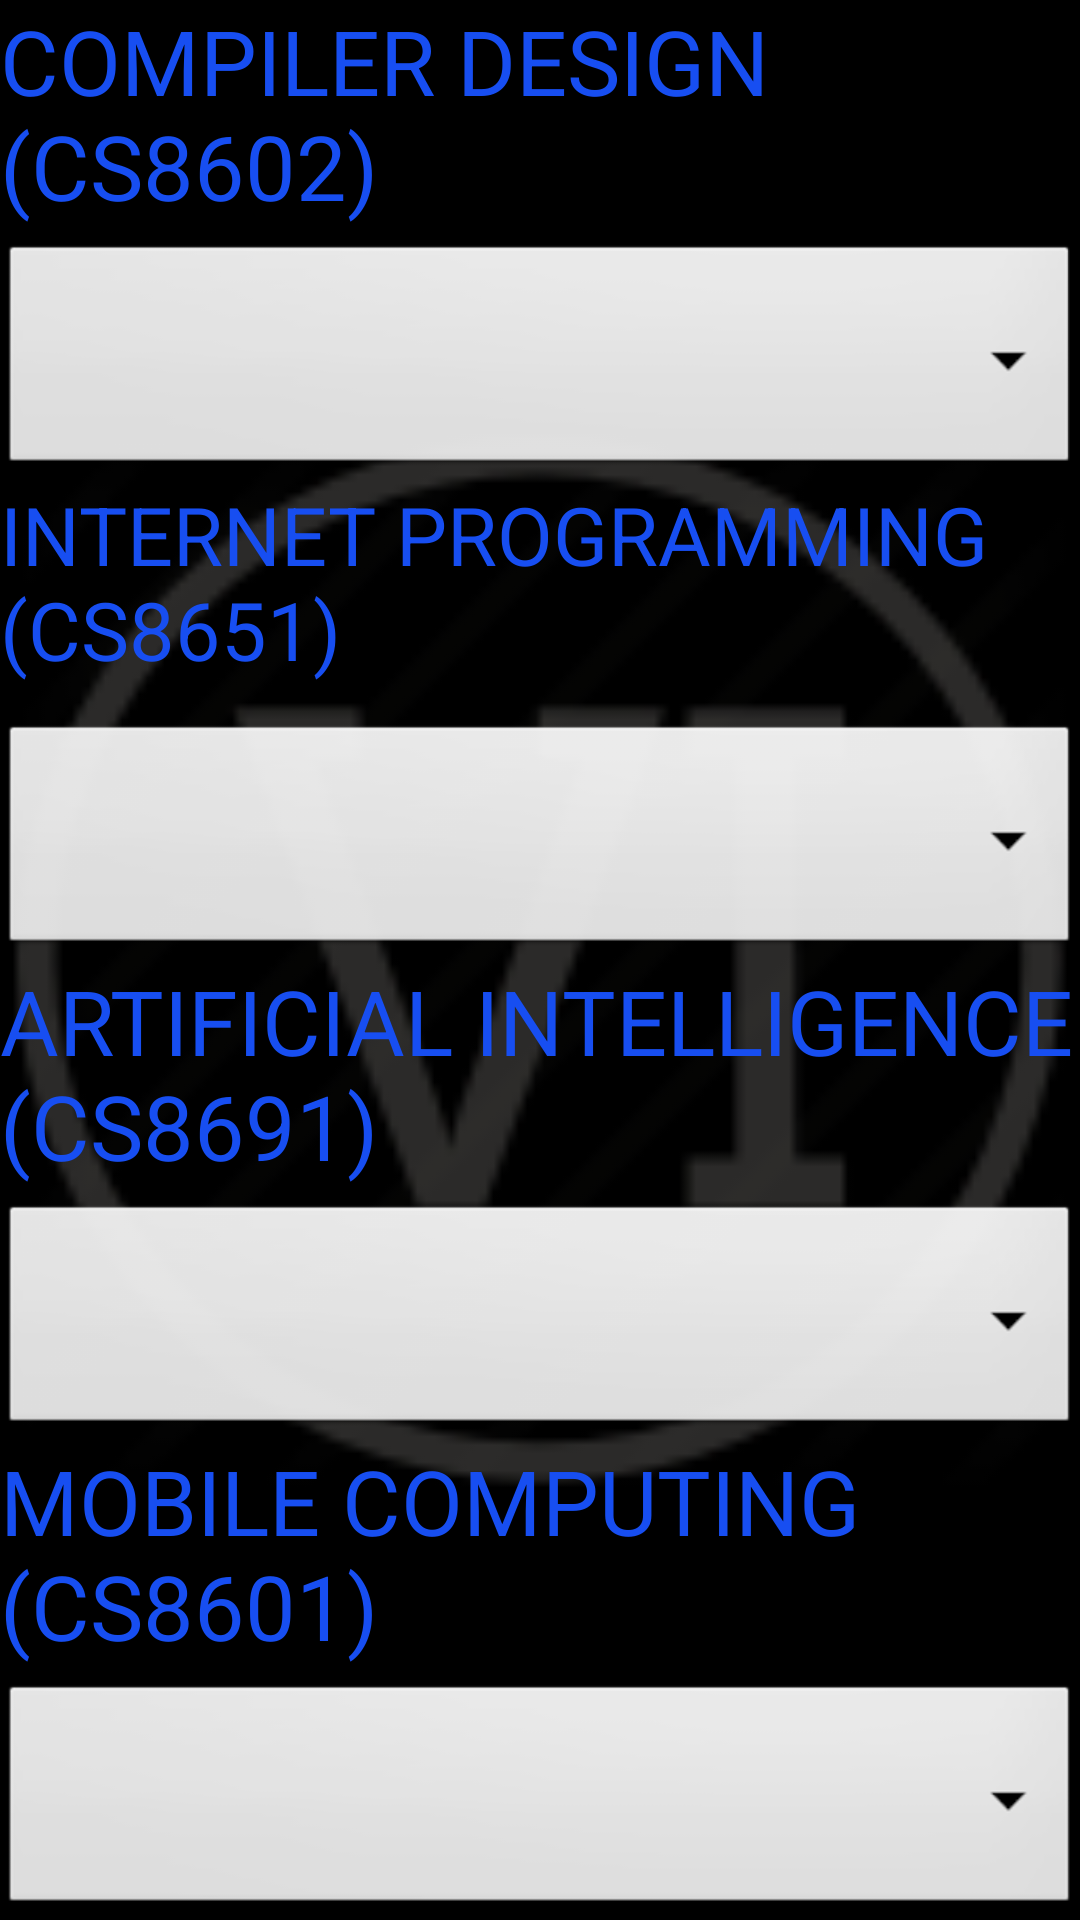

Android layout source for this screen:
<!-- AndroidManifest.xml: application theme AppTheme -->
<!-- res/layout/activity_semester6.xml -->
<?xml version="1.0" encoding="utf-8"?>
<RelativeLayout xmlns:android="http://schemas.android.com/apk/res/android"
    xmlns:app="http://schemas.android.com/apk/res-auto"
    xmlns:tools="http://schemas.android.com/tools"
    android:layout_width="match_parent"
    android:layout_height="match_parent"
    android:background="@color/black"
    tools:context=".Semester6">
    <ImageView
        android:id="@+id/imageView"
        android:layout_width="match_parent"
        android:layout_height="1000dp"
        app:srcCompat="@drawable/roman6" />

    <ScrollView
        android:layout_width="match_parent"
        android:layout_height="match_parent">


        <LinearLayout
            android:layout_width="match_parent"
            android:layout_height="575dp"
            android:orientation="vertical">

            <TextView
                android:id="@+id/sub1name"
                android:layout_width="match_parent"
                android:layout_height="80dp"
                android:text="COMPILER DESIGN (CS8602)"
                android:textColor="#174EF1"
                android:textSize="30sp" />

            <Spinner
                android:id="@+id/sub1"
                android:layout_width="match_parent"
                android:layout_height="80dp"
                android:background="@android:drawable/btn_dropdown"
                android:outlineAmbientShadowColor="#E33030"
                android:spinnerMode="dropdown" />

            <TextView
                android:id="@+id/sub2name"
                android:layout_width="match_parent"
                android:layout_height="80dp"
                android:text="INTERNET PROGRAMMING (CS8651)"
                android:textColor="#174EF1"
                android:textSize="27sp" />

            <Spinner
                android:id="@+id/sub2"
                android:layout_width="match_parent"
                android:layout_height="80dp"
                android:background="@android:drawable/btn_dropdown"
                android:spinnerMode="dropdown"
                tools:layout_editor_absoluteX="-16dp"
                tools:layout_editor_absoluteY="80dp" />

            <TextView
                android:id="@+id/noofsub"
                android:layout_width="match_parent"
                android:layout_height="80dp"
                android:textColor="#174EF1"
                android:text="ARTIFICIAL INTELLIGENCE (CS8691)"
                android:textSize="30sp" />

            <Spinner
                android:id="@+id/sem"
                android:layout_width="match_parent"
                android:layout_height="80dp"
                android:background="@android:drawable/btn_dropdown"
                android:spinnerMode="dropdown"
                tools:layout_editor_absoluteX="0dp"
                tools:layout_editor_absoluteY="183dp" />

            <TextView
                android:id="@+id/su4name"
                android:layout_width="match_parent"
                android:layout_height="80dp"
                android:textColor="#174EF1"
                android:text="MOBILE COMPUTING (CS8601)"
                android:textSize="30sp" />

            <Spinner
                android:id="@+id/sub4"
                android:layout_width="match_parent"
                android:layout_height="80dp"
                android:background="@android:drawable/btn_dropdown"
                android:spinnerMode="dropdown" />

            <TextView
                android:id="@+id/sub5name"
                android:layout_width="match_parent"
                android:layout_height="80dp"
                android:text="DISTRIBUTED SYSTEMS (CS8603)"
                android:textColor="#174EF1"
                android:textSize="30sp" />

            <Spinner
                android:id="@+id/sub5"
                android:layout_width="match_parent"
                android:layout_height="80dp"
                android:background="@android:drawable/btn_dropdown"
                android:spinnerMode="dropdown"
                tools:layout_editor_absoluteX="-16dp"
                tools:layout_editor_absoluteY="80dp" />

            <TextView
                android:id="@+id/sub6name"
                android:layout_width="match_parent"
                android:layout_height="80dp"
                android:textColor="#174EF1"
                android:text="PROFESSIONAL ELECTIVE-I"
                android:textSize="30sp" />

            <Spinner
                android:id="@+id/sub6"
                android:layout_width="match_parent"
                android:layout_height="80dp"
                android:background="@android:drawable/btn_dropdown"
                android:spinnerMode="dropdown"
                tools:layout_editor_absoluteX="0dp"
                tools:layout_editor_absoluteY="183dp" />



            <TextView
                android:id="@+id/lab1name"
                android:layout_width="match_parent"
                android:layout_height="80dp"
                android:textColor="#174EF1"
                android:text="INTERNET PROGRAMMING LANORATORY (CS8661)"
                android:textSize="25sp" />

            <Spinner
                android:id="@+id/lab1"
                android:layout_width="match_parent"
                android:layout_height="80dp"
                android:background="@android:drawable/btn_dropdown"
                android:outlineAmbientShadowColor="#E33030"
                android:spinnerMode="dropdown" />

            <TextView
                android:id="@+id/lab2name"
                android:layout_width="match_parent"
                android:layout_height="80dp"
                android:textColor="#174EF1"
                android:text="MOBILE APPLICATION DEVELOPMENT LABORATORY(CS8662)"
                android:textSize="23sp" />

            <Spinner
                android:id="@+id/lab2"
                android:layout_width="match_parent"
                android:layout_height="80dp"
                android:background="@android:drawable/btn_dropdown"
                android:outlineAmbientShadowColor="#E33030"
                android:spinnerMode="dropdown" />

            <TextView
                android:id="@+id/lab3name"
                android:layout_width="match_parent"
                android:layout_height="80dp"
                android:textColor="#174EF1"
                android:text="MINI PROJECT (CS8611)"
                android:textSize="30sp" />

            <Spinner
                android:id="@+id/lab3"
                android:layout_width="match_parent"
                android:layout_height="80dp"
                android:background="@android:drawable/btn_dropdown"
                android:outlineAmbientShadowColor="#E33030"
                android:spinnerMode="dropdown" />

            <TextView
                android:id="@+id/lab4name"
                android:layout_width="match_parent"
                android:layout_height="80dp"
                android:textColor="#174EF1"
                android:text="PROFESSIONAL COMMUNICATION (HS8581)"
                android:textSize="27sp" />

            <Spinner
                android:id="@+id/lab4"
                android:layout_width="match_parent"
                android:layout_height="80dp"
                android:background="@android:drawable/btn_dropdown"
                android:outlineAmbientShadowColor="#E33030"
                android:spinnerMode="dropdown" />

            <ImageButton
                android:id="@+id/result"
                android:layout_width="100dp"
                android:layout_height="110dp"
                android:layout_gravity="center"
                app:srcCompat="@drawable/gpa" />


        </LinearLayout>
    </ScrollView>



</RelativeLayout>
<!-- resources referenced by this layout -->
<resources>
  <color name="black">#FF000000</color>
  <!-- drawable gpa: png bitmap (drawable, 4842 bytes) -->
  <!-- drawable roman6: png bitmap (drawable, 4388 bytes) -->
  <style name="AppTheme" parent="Theme.AppCompat.Light.DarkActionBar">
          
          <item name="colorPrimary">@color/colorPrimary</item>
          <item name="colorPrimaryDark">@color/colorPrimaryDark</item>
          <item name="colorAccent">@color/colorAccent</item>
      </style>
  <color name="colorPrimary">#FF3700B3</color>
  <color name="colorPrimaryDark">#9F51FF</color>
  <color name="colorAccent">#F1C40F</color>
</resources>
